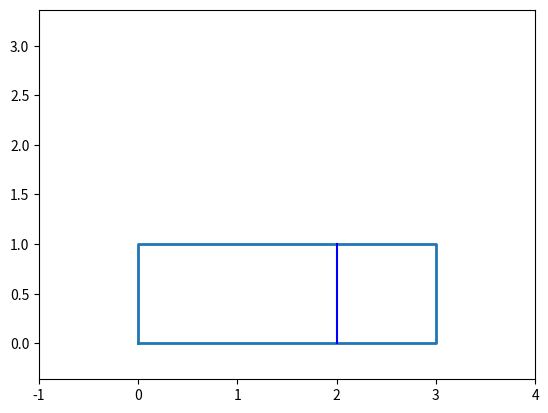

Recreate this plot in Python.
from numpy.random import randint
import matplotlib.pyplot as plt

def create_labyrinthe(nb_c,nb_l):
    laby=[[[None,False] for j in range(nb_l)] for i in range(nb_c)]
    pile = []
    i, j = randint(nb_c), randint(nb_l)
    pile.append((i,j))
    laby[i][j][1] = True
    while len(pile)!=0:
        i,j=pile.pop()
        v=[]
        if j<nb_l-1 and laby[i][j+1][1]==False:
            v.append("N")
        if i>0 and laby[i-1][j][1]==False:
            v.append("O")
        if j>0 and laby[i][j-1][1]==False:
            v.append("S")
        if i<nb_c-1 and laby[i+1][j][1]==False:
            v.append("E")
        if len(v)>1:
            pile.append((i,j))
        if len(v)>0:
            c=v[randint(len(v))]
            if c == "N":
                laby[i][j][0] = "N"
                laby[i][j+1][0] = "S"
                laby[i][j+1][1] = True
                pile.append((i,j+1))
            elif c == "O":
                laby[i][j][0] = "O"
                laby[i-1][j][0] = "E"
                laby[i-1][j][1] = True
                pile.append((i-1, j))
            elif c == "S":
                laby[i][j][0] = "S"
                laby[i][j-1][0] = "N"
                laby[i][j-1][1] = True
                pile.append((i, j-1))
            else:
                laby[i][j][0] = "E"
                laby[i+1][j][0] = "O"
                laby[i+1][j][1] = True
                pile.append((i+1, j))
    return laby
    
def show_laby(laby):
    nb_c = len(laby)
    nb_l = len(laby[0])
    plt.plot([0, 0, nb_c, nb_c, 0], [0, nb_l, nb_l, 0, 0], linewidth=2)
    for i in range(nb_c-1):
        for j in range(nb_l):
            if laby[i][j][0]!="E":
                plt.plot([i+1, i+1], [j, j+1], 'b')
    for j in range(nb_l-1):
        for i in range(nb_c):
            if laby[i][j][0]!="N":
                plt.plot([i, i+1], [j+1, j+1], 'b')
    plt.axis([-1, nb_c+1, -1, nb_c+1])
    plt.show()

#labyr=create_labyrinthe(3,1)
labyr = [[['E', True]], [['O', True]], [['O', True]]]
plt.axis("equal")
show_laby(labyr)
